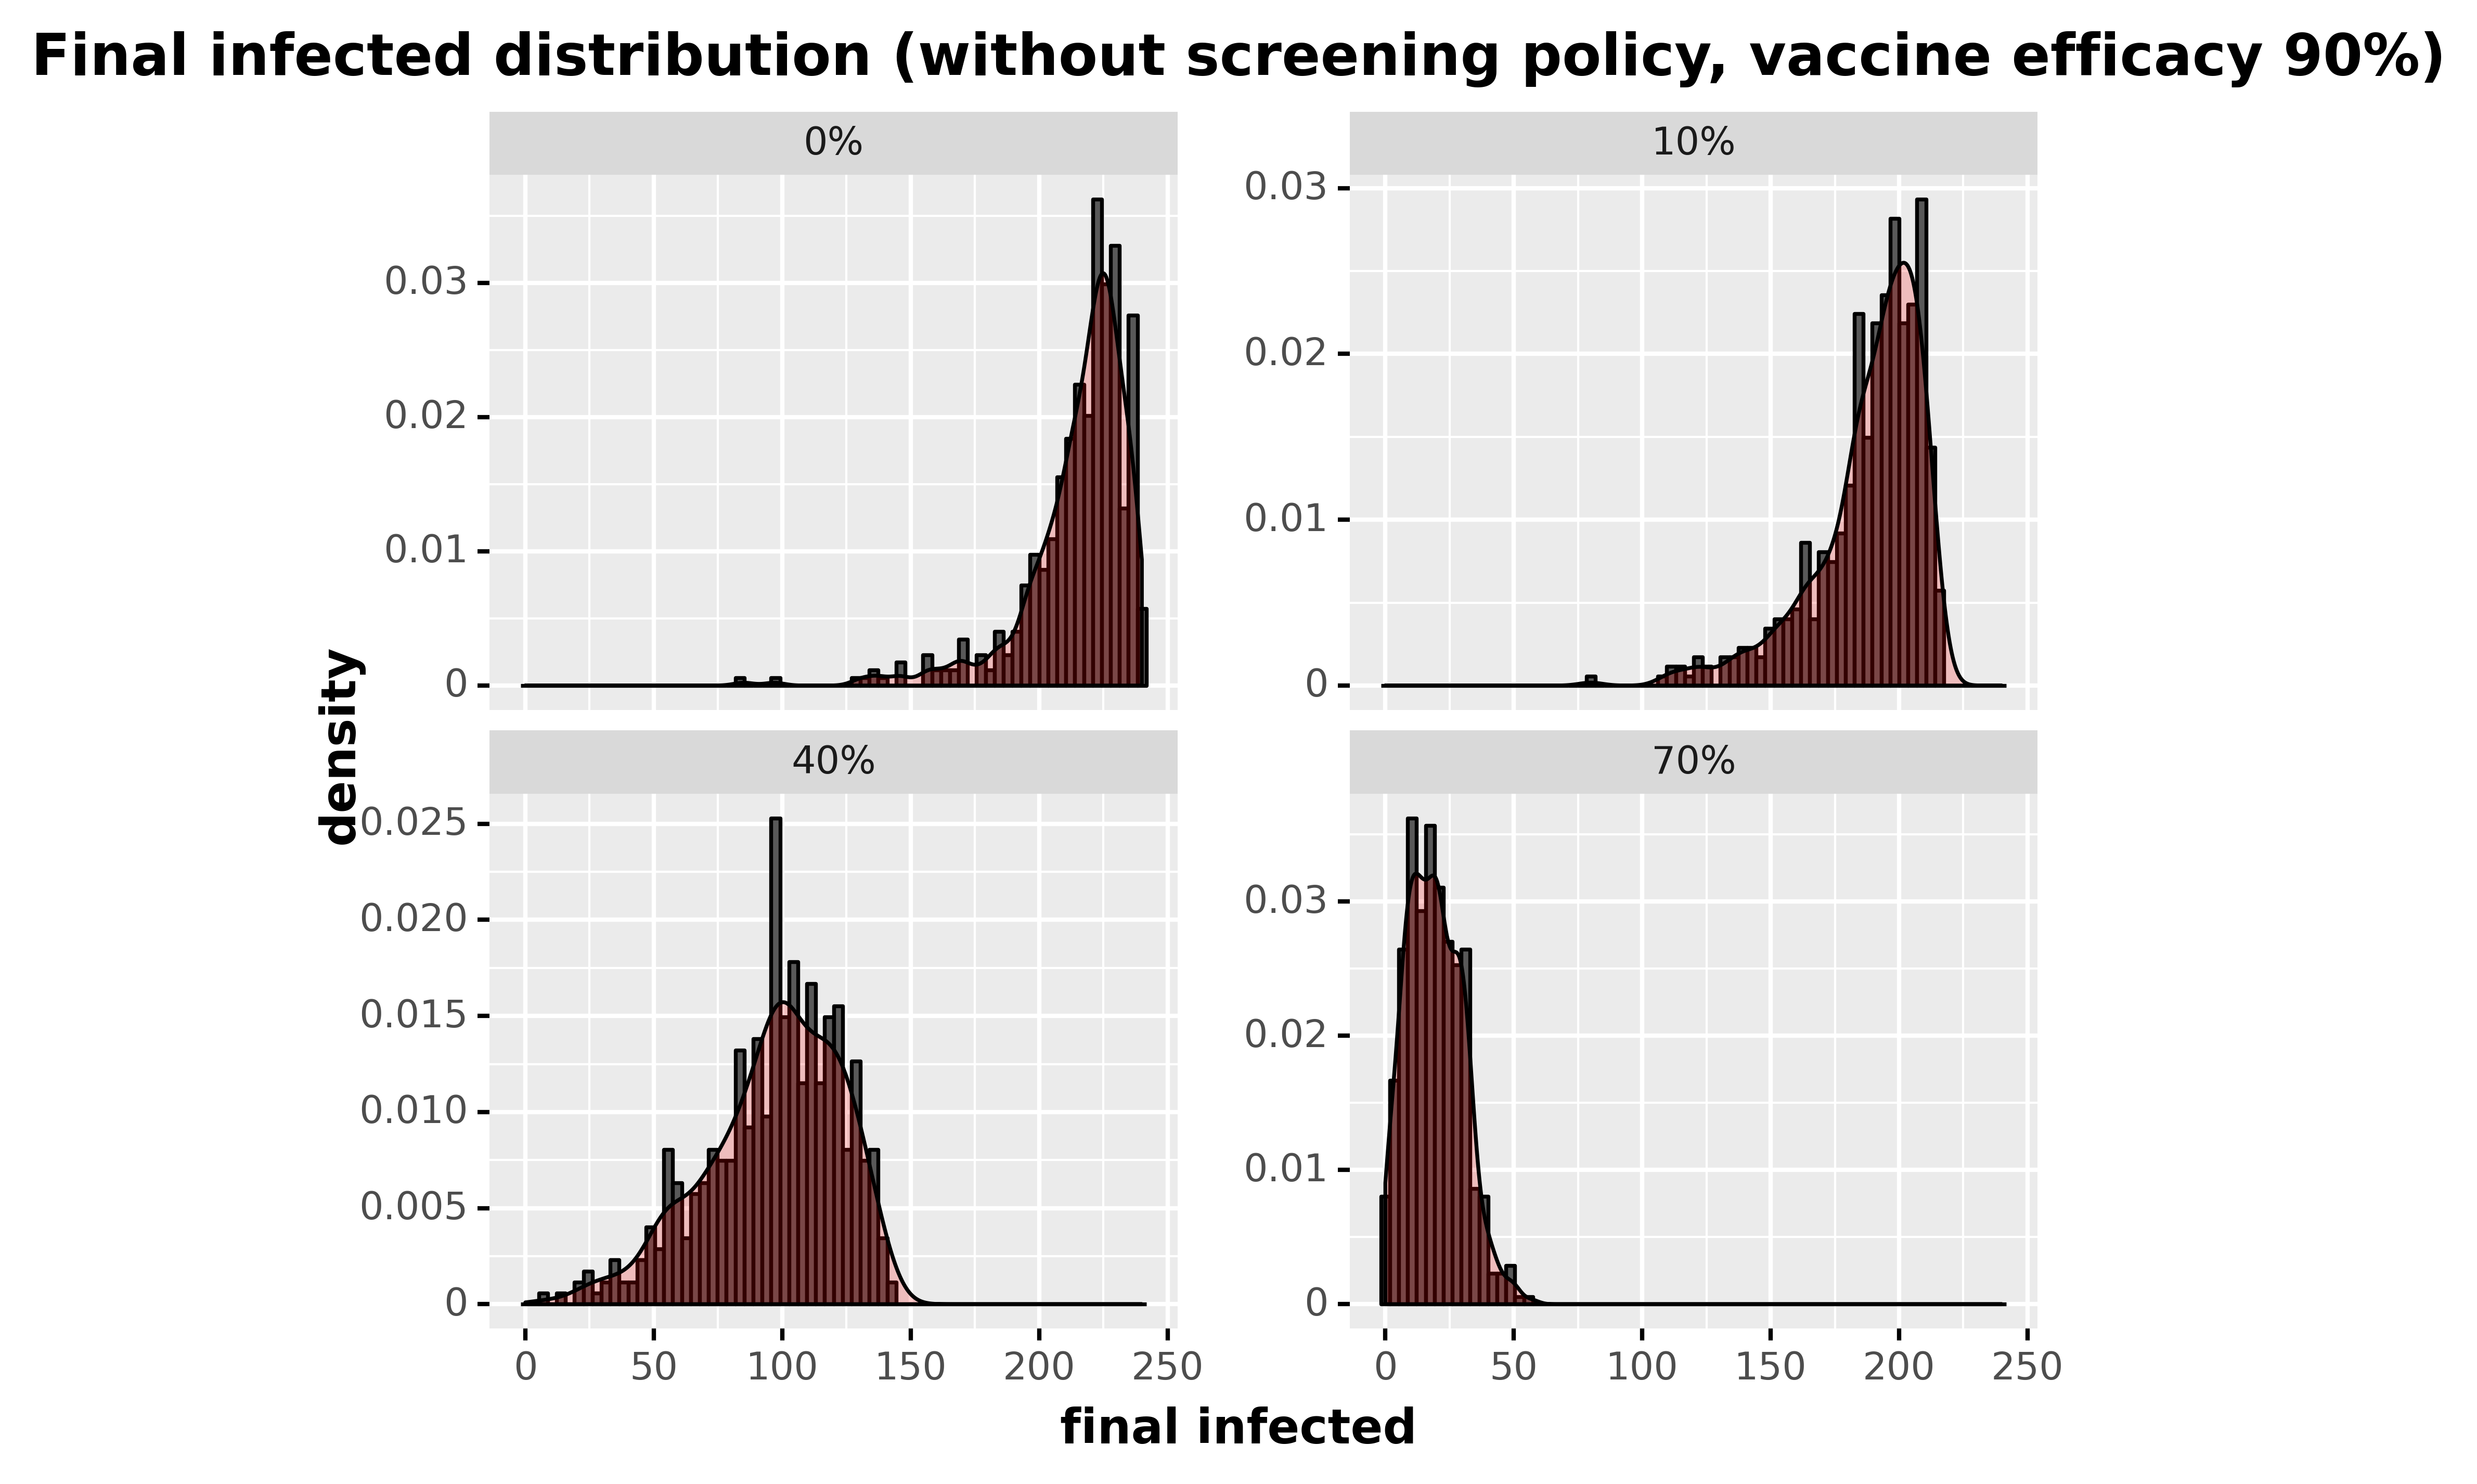

Data behind this chart, as committed beside it:
, day, final_infected, type_pretty
60, 60, 226, 0%
121, 60, 197, 0%
182, 60, 192, 0%
243, 60, 228, 0%
304, 60, 176, 0%
365, 60, 226, 0%
426, 60, 235, 0%
487, 60, 215, 0%
548, 60, 231, 0%
609, 60, 195, 0%
670, 60, 214, 0%
731, 60, 223, 0%
792, 60, 219, 0%
853, 60, 231, 0%
914, 60, 204, 0%
975, 60, 216, 0%
1036, 60, 213, 0%
1097, 60, 188, 0%
1158, 60, 223, 0%
1219, 60, 202, 0%
1280, 60, 239, 0%
1341, 60, 200, 0%
1402, 60, 212, 0%
1463, 60, 212, 0%
1524, 60, 237, 0%
1585, 60, 221, 0%
1646, 60, 231, 0%
1707, 60, 184, 0%
1768, 60, 223, 0%
1829, 60, 208, 0%
1890, 60, 158, 0%
1951, 60, 170, 0%
2012, 60, 228, 0%
2073, 60, 227, 0%
2134, 60, 236, 0%
2195, 60, 227, 0%
2256, 60, 219, 0%
2317, 60, 187, 0%
2378, 60, 232, 0%
2439, 60, 185, 0%
2500, 60, 229, 0%
2561, 60, 226, 0%
2622, 60, 196, 0%
2683, 60, 225, 0%
2744, 60, 224, 0%
2805, 60, 226, 0%
2866, 60, 216, 0%
2927, 60, 223, 0%
2988, 60, 227, 0%
3049, 60, 221, 0%
3110, 60, 236, 0%
3171, 60, 182, 0%
3232, 60, 228, 0%
3293, 60, 216, 0%
3354, 60, 210, 0%
3415, 60, 221, 0%
3476, 60, 227, 0%
3537, 60, 228, 0%
3598, 60, 236, 0%
3659, 60, 227, 0%
... 1,940 more rows
